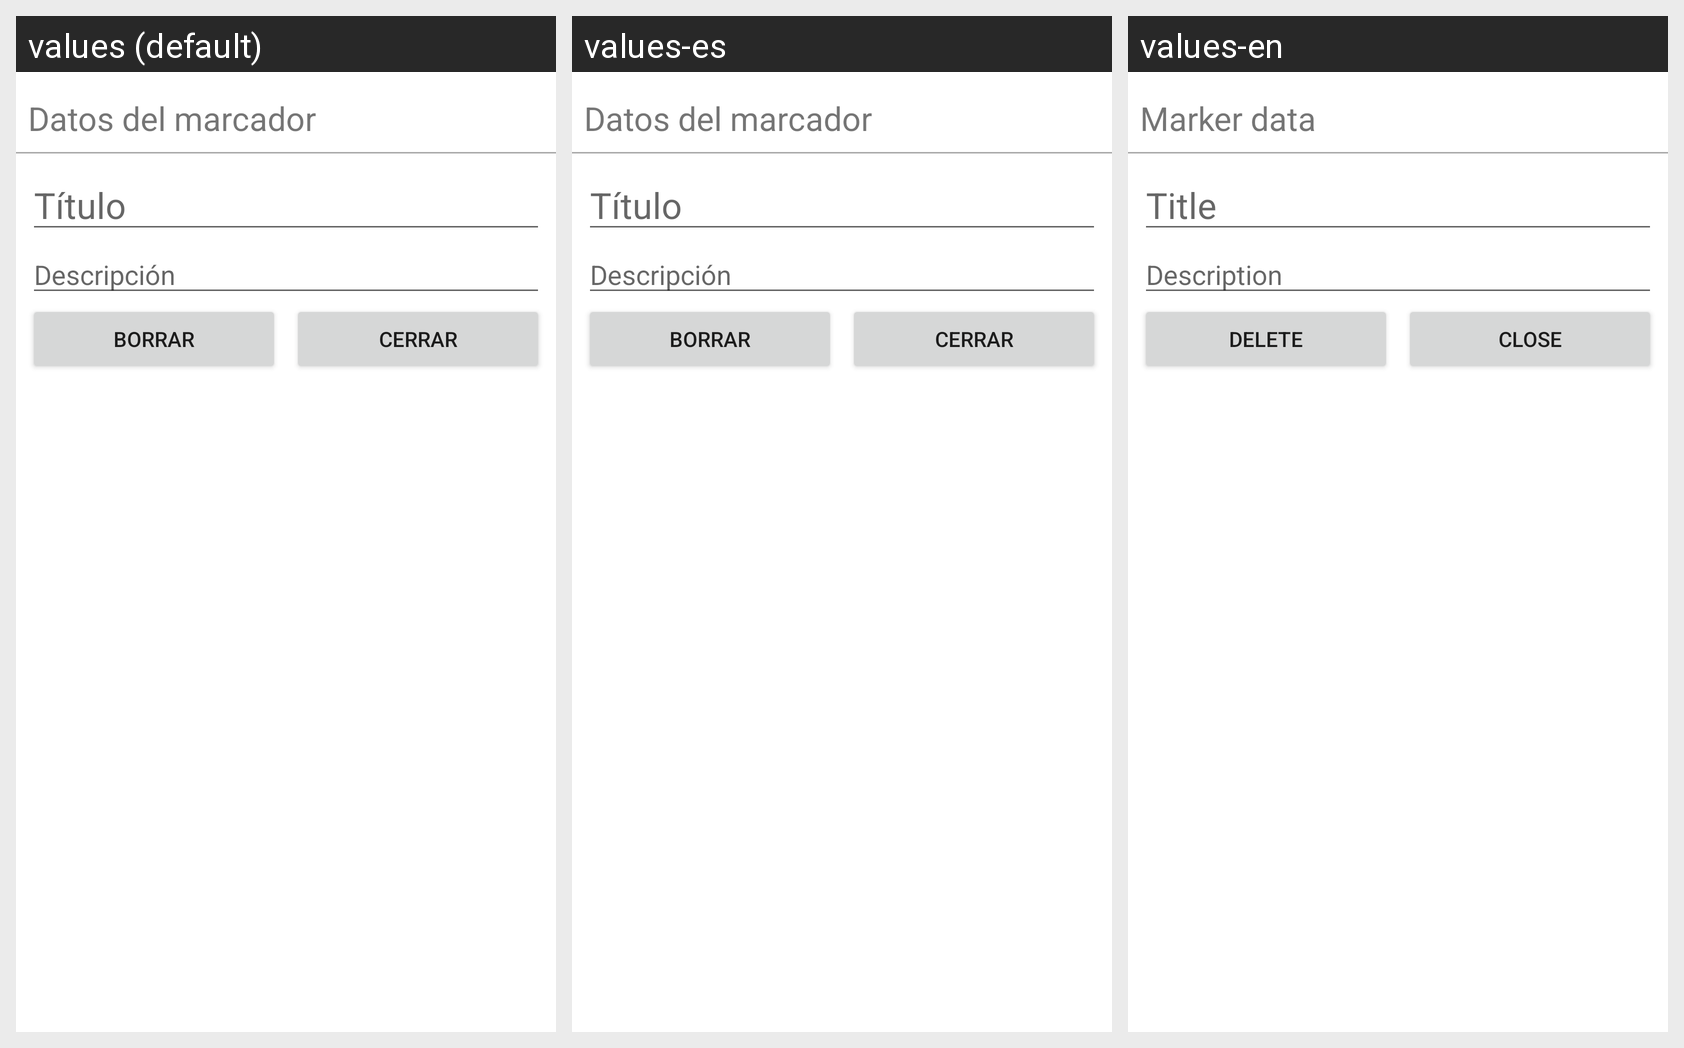

The Android screen above is rendered under several locales of the same app. Produce the string resources it draws, with the default and per-locale values.
Android screen res/layout/popup_marker.xml rendered under 3 locales, left to right: values (default), values-es, values-en. Device: Nexus 5 (rendered at 1080×1920; each locale shown at half size, 540×960, under a caption strip naming it); theme Theme.Jeva.
Strings drawn on this screen, with the default value and each locale's value (text and hints the layout hard-codes, and strings that could not be matched under every locale, appear in the picture but are not listed):

popUpRouteMarkerTitle
  values: Datos del marcador
  values-es: Datos del marcador
  values-en: Marker data

titulo
  values: Título
  values-es: Título
  values-en: Title

descripcion
  values: Descripción
  values-es: Descripción
  values-en: Description

delete
  values: BORRAR
  values-es: BORRAR
  values-en: DELETE

close
  values: CERRAR
  values-es: CERRAR
  values-en: CLOSE
